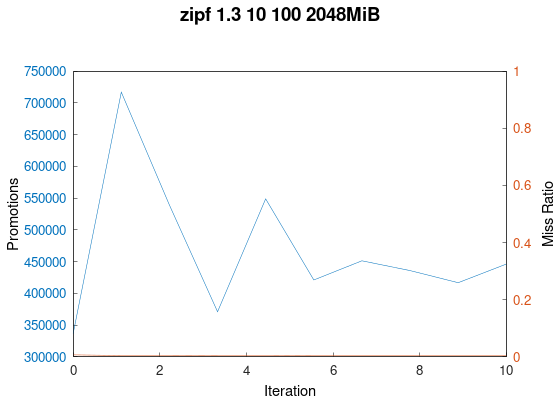

Data behind this chart, as committed beside it:
trace_path, cache_size(MiB), miss_ratio, n_req, n_promoted
../trace/zipf_1.3_10_100.oracleGeneral, 2048, 0.007022, 100000000, 336506
../trace/zipf_1.3_10_100.oracleGeneral, 2048, 0.003526, 100000000, 716848
../trace/zipf_1.3_10_100.oracleGeneral, 2048, 0.003474, 100000000, 539152
../trace/zipf_1.3_10_100.oracleGeneral, 2048, 0.003896, 100000000, 371055
../trace/zipf_1.3_10_100.oracleGeneral, 2048, 0.00367, 100000000, 548799
../trace/zipf_1.3_10_100.oracleGeneral, 2048, 0.003905, 100000000, 421082
../trace/zipf_1.3_10_100.oracleGeneral, 2048, 0.003863, 100000000, 451236
../trace/zipf_1.3_10_100.oracleGeneral, 2048, 0.003952, 100000000, 435822
../trace/zipf_1.3_10_100.oracleGeneral, 2048, 0.003956, 100000000, 416788
../trace/zipf_1.3_10_100.oracleGeneral, 2048, 0.003965, 100000000, 446106
